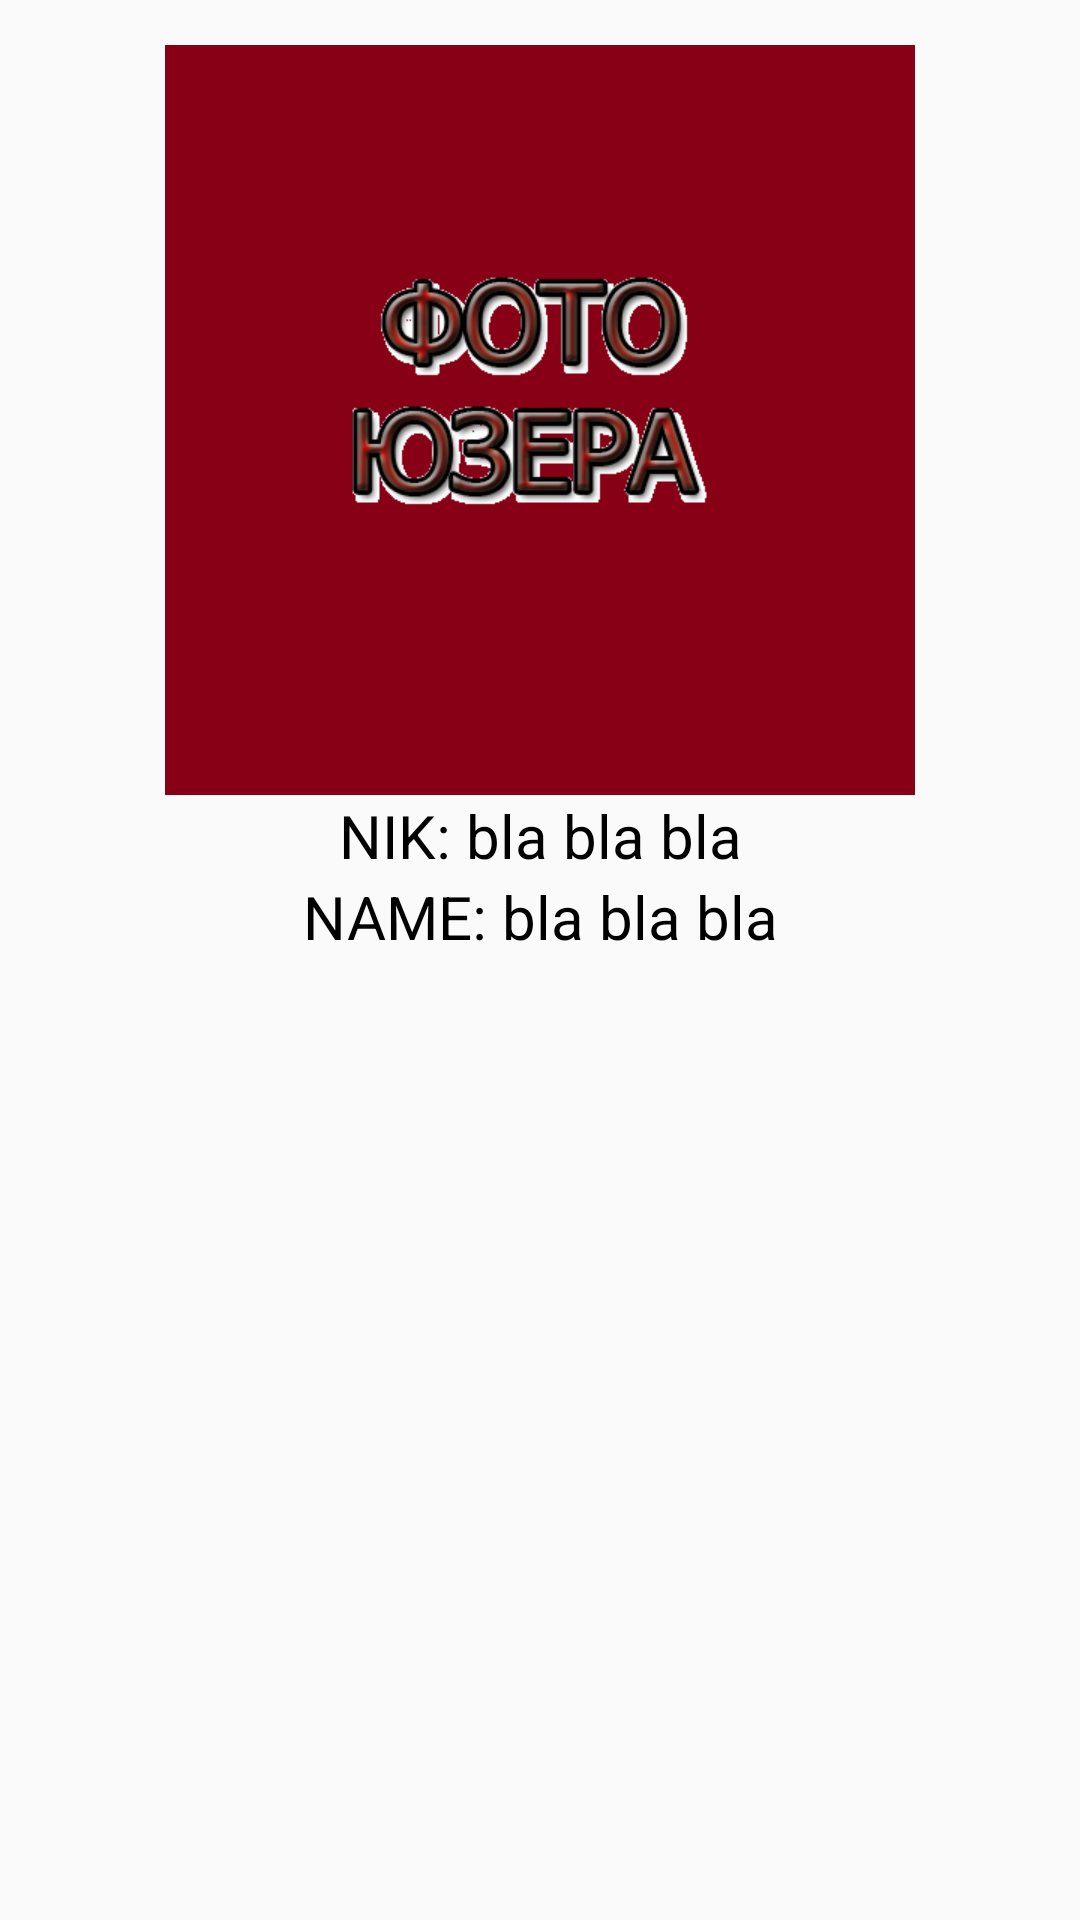

This screen was rendered from an Android layout file. Write that file and the resources it references.
<!-- AndroidManifest.xml: application theme AppTheme -->
<!-- res/layout/activity_users_list.xml -->
<?xml version="1.0" encoding="utf-8"?>
<LinearLayout
    xmlns:android="http://schemas.android.com/apk/res/android"
    xmlns:tools="http://schemas.android.com/tools"
    android:layout_width="match_parent"
    android:layout_height="wrap_content"
    android:orientation="vertical"
    tools:context="com.example.zverek.treasure.UsersListActivity"
    android:padding="15dp">

    <ImageView
        android:layout_width="match_parent"
        android:layout_height="250dp"
        android:id="@+id/imageView4"
        android:src="@drawable/photouser" />

    <TextView
        android:layout_width="match_parent"
        android:layout_height="wrap_content"
        android:text="NIK: bla bla bla"
        android:id="@+id/textView13"
        android:textColor="#000000"
        android:textAlignment="center"
        android:textSize="20dp" />

    <TextView
        android:layout_width="match_parent"
        android:layout_height="wrap_content"
        android:text="NAME: bla bla bla"
        android:id="@+id/textView14"
        android:textColor="#000000"
        android:textAlignment="center"
        android:textSize="20dp" />
</LinearLayout>
<!-- resources referenced by this layout -->
<resources>
  <!-- drawable photouser: png bitmap (drawable, 42521 bytes) -->
  <style name="AppTheme" parent="Base.Theme.AppCompat.Light.DarkActionBar">
          
          <item name="colorPrimary">@color/colorPrimary</item>
          <item name="colorPrimaryDark">@color/colorPrimaryDark</item>
          <item name="colorAccent">@color/colorAccent</item>
  
      </style>
  <color name="colorPrimary">#d8e6da</color>
  <color name="colorPrimaryDark">#d8e6da</color>
  <color name="colorAccent">#FF4081</color>
</resources>
